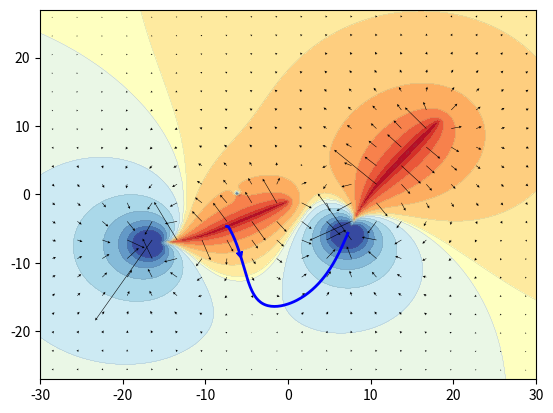

Here is the Python script that generated this plot:
"""
Simulations of spatial electric fields.

For simulating the spatial geometry of electric fields generated by electric fishes
and perturbed by objects, first generate monopoles and charges:

- `efish_monopoles()`: monopoles for simulating the electric field of an electric fish.
- `object_monopoles()`: monopoles for simulating a circular object.

The the resulting potential, field, and field lines can be computed:

- `epotential()`: simulation of electric field potentials.
- `epotential_meshgrid()`: simulation of electric field potentials on a mesh grid.
- `efield()`: simulation of electric field.
- `efield_meshgrid()`: simulation of electric field on a mesh grid.
- `fieldline()`: compute an electric field line.

For plotting, the following functions might be helpful:

- `squareroot_transform()`: square-root transformation keeping the sign.
- `plot_fieldlines()`: plot field lines with arrows.
"""

import numpy as np
import matplotlib.pyplot as plt
from matplotlib.patches import FancyArrowPatch


def efish_monopoles(pos=(0, 0), direction=(1, 0), size=10.0, bend=0, nneg=1):
    """ Monopoles for simulating the electric field of an electric fish.

    This implements the model published in
    Chen, House, Krahe, Nelson (2005) "Modeling signal and background
    components of electrosensory scenes", J Comp Physiol A 191: 331-345

    Ten monopoles per unit size are uniformly distributed along the fish's body axis.
    The first (tail) nneg monopoles get negative charges that equal in sum
    the sum of the positive unit charges of the remaining (head) monopoles.
    The strength of the dipole increases linearly with fish size.

    Pass the returned monopole positions and charges on to the epotential() function
    to simulate the resulting electric field potentials, to the efield() function
    to simulate the electric field, or to object_monopoles() to add an object.

    Parameters
    ----------
    pos: tuple of floats
        Coordinates of the fish's position (its center).
        The number of elements in pos set the number of dimensions to be used.
    direction: tuple of floats
        Coordinates of a vector defining the orientation of the fish.
        Missing dimensions are filled in with zeros.
        Note: currently only rotations in the x-y plane are implemented.
    size: float
        Size of the fish. Per size unit 10 monopols are distributed along
        the fish's body axis.
    bend: float
        Bending angle of the fish's tail in degree.
    nneg: int
        Number of negative charges to be used. The remaining ones are positively charged.

    Returns
    -------
    poles: 2D array of floats
        Positions of the monopoles with n-dimensional coordinates
        as specified by the number of elements in pos.
    charges: array of floats
        The charge of each monopole.

    Example
    -------
    ```
    fish1 = ((-8, -5), (1, 0.5), 18.0, -25)
    poles1 = efish_monopoles(*fish1)
    ```
    """
    n = int(10*size)
    npos = n - nneg
    ppx = 0.1
    pos = np.asarray(pos)
    dirv = np.zeros(len(pos))
    dirv[:len(direction)] = direction        
    charges = np.ones(n)
    charges[:nneg] = -float(npos)/nneg
    poles = np.zeros((n, len(pos)))
    poles[:,0] = np.arange(-n//2, -n//2+n)*ppx
    if np.abs(bend) > 1.e-8:
        xm = -np.min(poles[:,0])       # tip of fish tail
        r = -180.0*xm/bend/np.pi       # radius of circle on which to bend the tail
        xp = poles[poles[:,0]<0.0,0]   # all negative x coordinates of poles
        beta = xp/r                    # angle on circle for each x coordinate
        poles[poles[:,0]<0.0,0] = -np.abs(r*np.sin(beta)) # transformed x coordinates
        poles[poles[:,0]<0.0,1] = r*(1.0-np.cos(beta))    # transformed y corrdinates
    # rotation matrix:
    theta = -np.arctan2(dirv[1], dirv[0])
    c = np.cos(theta)
    s = np.sin(theta)
    rm = np.array(((c, -s), (s, c)))
    # rotation:
    poles[:,:2] = np.dot(poles[:,:2], rm)
    # translation:
    poles += pos
    return poles, charges


def object_monopoles(pos=(0, 0), radius=1.0, chi=1.0, *args):
    """ Monopoles for simulating a circular object.

    The circular object is approximated by an induced dipole, as
    sugested by Rasnow B (1996) "The effects of simple objects on the
    electric field of Apteronotus", J Comp Physiol A 178:397-411 and
    Chen, House, Krahe, Nelson (2005) "Modeling signal and background
    components of electrosensory scenes", J Comp Physiol A 191: 331-345.

    Pass the returned monopole positions and charges on to the
    epotential() function to simulate the resulting electric field
    potentials or to the efield() function to simulate the electric
    field.

    Two monopoles with charges q and -q separated by dx form a dipole
    with dipole moment p = q dx. According to Chen et al (2005), this
    dipole moment should equal chi*radius**3*E_obj, where E_obj is the
    electric field generated by the fishes at the position of the
    object. We normalize E_obj and multiply it with a small number eps
    to get dx. Accordingly, we have to set q to chi*radius**3
    |E_obj|/eps.

    Parameters
    ----------
    pos: tuple of floats
        Coordinates of the fish's position (its center).
        The number of dimensions must be the same as the one of the poles
        passed on in args.
    radius: float
        Radius of the small circular object.
    chi: float
        Electrical contrast. Unity for a perfect conductor, -0.5 for a
        perfect insulator and zero if the electrical impedance of the sphere
        matches that of the surrounding water.
    args: list of tuples
        Each tuple contains as the first argument the position of
        monopoles (2D array of floats), and as the second argument the
        corresponding charges (array of floats) of electric fish. Use
        efish_monopoles() to generate monopoles and corresponding charges.

    Returns
    -------
    poles: 2D array of floats
        Positions of the monopoles.
    charges: array of floats
        The charge of each monopole.

    Example
    -------
    ```
    fish1 = ((-8, -5), (1, 0.5), 18.0, -25)
    fish2 = ((12, 3), (0.8, 1), 20.0, 20)
    poles1 = efish_monopoles(*fish1)
    poles2 = efish_monopoles(*fish2)
    poles3 = object_monopoles((-6, 0), 1.0, -0.5, poles1, poles2)
    ```
    """
    eps = 0.1   # distance of the two monopoles
    pos = np.asarray(pos)
    # electric field at object position:
    eobj = efield(pos, *args)
    eobjnorm = np.linalg.norm(eobj)
    # induced dipole:
    charges = np.ones(2)*chi*radius**3*eobjnorm/eps
    charges[0] = -charges[0]
    poles = np.zeros((2, len(pos)))
    poles[1,:] = eobj*eps/eobjnorm   # distance between monopoles
    poles += pos                     # translation to required position
    return poles, charges


def epotential(pos, *args):
    """ Simulation of electric field potentials.

    Parameters
    ----------
    pos: 2D array of floats
        Each row contains the coordinates (2D or 3D)
        for which the potential should be computed.
    args: list of tuples
        Each tuple contains as the first argument the position of monopoles
        (2D array of floats), and as the second argument the corresponding charges
        (array of floats). Use efish_monopoles() to generate monopoles and
        corresponding charges.

    Returns
    -------
    pot: 1D array of float
        The potential for each position in `pos`.
    """
    pos = np.asarray(pos)
    pot = np.zeros(len(pos))
    for poles, charges in args:
        for p, c in zip(poles, charges):
            r = pos - p
            rnorm = np.linalg.norm(r, axis=1)
            rnorm[np.abs(rnorm) < 1e-12] = 1.0e-12
            pot += c/rnorm
    return pot


def epotential_meshgrid(x, y, *args):
    """ Simulation of electric field potentials on a mesh grid.

    This is a simple wrapper for epotential().

    Parameters
    ----------
    x: 1D array of floats
        Range of x coordinates.
    y: 1D array of floats
        Range of y coordinates.
    args: list of tuples
        Each tuple contains as the first argument the position of monopoles
        (2D array of floats), and as the second argument the corresponding charges
        (array of floats). Use efish_monopoles() to generate monopoles and
        corresponding charges.

    Returns
    -------
    pot: 2D array of floats
        The potential for the mesh grid spanned by x and y.

    Example
    -------
    ```
    maxx = 30.0
    maxy = 27.0
    x = np.linspace(-maxx, maxx, 200)
    y = np.linspace(-maxy, maxy, 200)
    fish1 = ((-8, -5), (1, 0.5), 18.0, -25)
    fish2 = ((12, 3), (0.8, 1), 20.0, 20)
    poles1 = efish_monopoles(*fish1)
    poles2 = efish_monopoles(*fish2)
    pot = epotential_meshgrid(x, y, poles1, poles2)
    thresh = 0.65
    zz = squareroot_transform(pot/200, thresh)
    levels = np.linspace(-thresh, thresh, 16)
    fig, ax = plt.subplots()
    ax.contourf(x, y, -zz, levels, cmap='RdYlBu')
    ax.contour(x, y, -zz, levels, zorder=1, colors='#707070',
               linewidths=0.1, linestyles='solid')
    plt.show()
    ```
    """
    xx, yy = np.meshgrid(x, y)
    pos = np.vstack((xx.ravel(), yy.ravel())).T
    pot = epotential(pos, *args)
    return pot.reshape(xx.shape)

    
def efield(pos, *args):
    """ Simulation of electric field given a set of electric monopoles.

    Parameters
    ----------
    pos: array of floats
        Each row contains the coordinates (2D or 3D)
        for which the potential should be computed.
        A single (1D) position is also accepted.
    args: list of tuples
        Each tuple contains as the first argument the position of monopoles
        (2D array of floats), and as the second argument the corresponding charges
        (array of floats). Use efish_monopoles() to generate monopoles and
        corresponding charges.

    Returns
    -------
    field: array of floats
        The electric field components for each position in `pos`.
    """
    pos = np.asarray(pos)
    onedim = len(pos.shape) == 1
    if onedim:
        pos = pos.reshape(-1, len(pos))
    field = np.zeros(pos.shape)
    for poles, charges in args:
        for p, c in zip(poles, charges):
            r = pos - p
            rnorm = np.linalg.norm(r, axis=1)
            rnorm[np.abs(rnorm) < 1e-12] = 1.0e-12
            fac = c/rnorm**3
            field += r*fac[:,np.newaxis]
    return field[0] if onedim else field


def efield_meshgrid(x, y, *args):
    """ Simulation of electric field on a mesh grid.

    This is a simple wrapper for efield().

    Parameters
    ----------
    x: 1D array of floats
        Range of x coordinates.
    y: 1D array of floats
        Range of y coordinates.
    args: list of tuples
        Each tuple contains as the first argument the position of monopoles
        (2D array of floats), and as the second argument the corresponding charges
        (array of floats). Use efish_monopoles() to generate monopoles and
        corresponding charges.

    Returns
    -------
    xx: 2D array of floats
        Matrix of x-coordinates as returned by `numpy.meshgrid(x, y)`.
    yy: 2D array of floats
        Matrix of y-coordinates as returned by `numpy.meshgrid(x, y)`.
    fieldx: 2D array of floats
        The x-coordinate of the electric field for the mesh grid spanned by x and y.
    fieldy: 2D array of floats
        The y-coordinate of the electric field for the mesh grid spanned by x and y.

    Example
    -------
    ```
    maxx = 30.0
    maxy = 27.0
    x = np.linspace(-maxx, maxx, 200)
    y = np.linspace(-maxy, maxy, 200)
    fish1 = ((-8, -5), (1, 0.5), 18.0, -25)
    fish2 = ((12, 3), (0.8, 1), 20.0, 20)
    poles1 = efish_monopoles(*fish1)
    poles2 = efish_monopoles(*fish2)
    n = 5
    xx, yy, fieldx, fieldy = efield_meshgrid(x[n::2*n], y[n::2*n], poles1, poles2)
    u = squareroot_transform(fieldx, 0)
    v = squareroot_transform(fieldy, 0)
    ax.quiver(xx, yy, u, v, units='xy', angles='uv', scale=2, scale_units='xy',
              width=0.07, headwidth=5)
    plt.show()
    ``` 
    """
    xx, yy = np.meshgrid(x, y)
    pos = np.vstack((xx.ravel(), yy.ravel())).T
    ef = efield(pos, *args)
    return xx, yy, ef[:,0].reshape(xx.shape), ef[:,1].reshape(xx.shape)


def fieldline(pos0, bounds, *args, eps=0.1, maxiter=1000):
    """ Compute an electric field line.

    From the initial position `pos0` the field line is computed in both directions
    until it leaves the area defined by `bounds`.

    Parameters
    ----------
    pos0: array of floats
        Initial position for computing the field line.
    bounds: None or 2D array of floats
        If not None, stop integration of the field line if it exceeds bounds.
        First row are the minimum coordinates and second row the maximum coordinates.
    args: list of tuples
        Each tuple contains as the first argument the position of monopoles
        (2D array of floats), and as the second argument the corresponding charges
        (array of floats). Use efish_monopoles() to generate monopoles and
        corresponding charges.
    eps: float
        Stepsize in unit of the coordinates.
    maxiter: int
        Maximum number of iteration steps.

    Returns
    -------
    fl: 2D array of floats
        Coordinates of the computed field line.
    """
    bounds = np.asarray(bounds)
    p = np.array(pos0)
    n = maxiter//2
    # forward integration:
    flf = np.zeros((n, len(pos0)))
    for i in range(len(flf)):
        flf[i,:] = p
        if np.any(p < bounds[0,:]) or np.any(p > bounds[1,:]) or (bounds is not None and
                i >= 5 and np.all((flf[i,:] - flf[i-1,:])*(flf[i-1,:] - flf[i-2,:])<0)):
            flf = flf[:i,:]
            break
        uv = efield(p, *args)
        uv /= np.linalg.norm(uv)
        p = p + eps*uv
    # backward integration:
    p = np.array(pos0)
    flb = np.zeros((n, len(pos0)))
    for i in range(len(flb)):
        flb[i,:] = p
        if np.any(p < bounds[0,:]) or np.any(p > bounds[1,:]) or (bounds is not None and
                i >= 5 and np.all((flb[i,:] - flb[i-1,:])*(flb[i-1,:] - flb[i-2,:])<0)):
            flb = flb[:i,:]
            break
        uv = efield(p, *args)
        uv /= np.linalg.norm(uv)
        p = p - eps*uv
    fl = np.vstack((flb[::-2], flf[::2]))
    return fl


def squareroot_transform(values, thresh=1.0):
    """ Square-root transformatio keeping the sign.

    Takes the square root of positive values and takes the square root
    of the absolute values of negative values and negates the results.

    Then truncate symmetrically both positive and negative values to
    a threshold.

    The resulting transformed values give nice contour lines in a
    contour plot.

    Parameters
    ----------
    values: array of float
        The values to be transformed, i.e. potentials or field strengths.
    thresh: float or None
        Maximum absolute value of the returned values.
        Must be positive!
        If thesh equals zero, then do not apply treshold.
        If None, take the smaller of the maximum of the
        positive values or of the absolute negative values. 

    Returns
    -------
    values: array of float
        The transformed (square-rooted and thresholded) values.

    Example
    -------
    ```
    fig, ax = plt.subplots()
    maxx = 30.0
    maxy = 27.0
    x = np.linspace(-maxx, maxx, 200)
    y = np.linspace(-maxy, maxy, 200)
    fish1 = ((-8, -5), (1, 0.5), 18.0, -25)
    fish2 = ((12, 3), (0.8, 1), 20.0, 20)
    poles1 = efish_monopoles(*fish1)
    poles2 = efish_monopoles(*fish2)
    fl = fieldline((0, -16), [[-maxx, -maxy], [maxx, maxy]], poles1, poles2)
    plot_fieldlines(ax, [fl], 5, color='b', lw=2)
    plt.show()
    ```
    """
    sel = values>=0.0
    values[sel] = values[sel]**0.5
    values[np.logical_not(sel)] = -((-values[np.logical_not(sel)])**0.5)
    if thresh is None:
        thresh = min(np.max(values), -np.min(values))
    if thresh > 0:
        values[values>thresh] = thresh
        values[values<-thresh] = -thresh
    return values


def plot_fieldlines(ax, flines, pos=5, **kwargs):
    """ Plot field lines with arrows.

    Parameters
    ----------
    ax: matplotlib axes
        Axes in which to plot the field lines.
    flines: list of 2D arrays
        The field lines.
    pos: float
        The position of the arrow on the field line in units of the coordinates.
    **kwargs: key word arguments
        Passed on to plot().
    """
    xmin, xmax = ax.get_xlim()
    ymin, ymax = ax.get_ylim()
    dx = 0.05*np.abs(xmax-xmin)
    dy = 0.05*np.abs(ymax-ymin)
    
    for fl in flines:
        ax.plot(fl[:,0], fl[:,1], **kwargs)
        # arrows:
        d = np.diff(fl, axis=0)
        dd = np.linalg.norm(d, axis=1)
        dist = np.cumsum(dd)
        if dist[-1] >= 6:
            idx0 = np.argmin(np.abs(dist-pos))
            if (np.abs(fl[0,0]-xmin)<dx or np.abs(fl[0,0]-xmax)<dx or
                np.abs(fl[0,1]-ymin)<dy or np.abs(fl[0,1]-ymax)<dy):
                idx0 = np.argmin(np.abs(dist[-1]-dist-pos))
            idx1 = np.argmin(np.abs(dist-0.5*dist[-1]))
            idx = min(idx0, idx1)
            posa = fl[idx,:]
            posb = fl[idx+1,:]
            arrow = FancyArrowPatch(posA=posa, posB=posb, shrinkA=0, shrinkB=0,
                                    arrowstyle='fancy', mutation_scale=10,
                                    connectionstyle='arc3', fill=True,
                                    color=kwargs['color'], zorder=30)
            ax.add_patch(arrow)


def main():
    fig, ax = plt.subplots()
    maxx = 30.0
    maxy = 27.0
    x = np.linspace(-maxx, maxx, 200)
    y = np.linspace(-maxy, maxy, 200)
    fish1 = ((-8, -5), (1, 0.5), 18.0, -25)
    fish2 = ((12, 3), (0.8, 1), 20.0, 20)
    poles1 = efish_monopoles(*fish1)
    poles2 = efish_monopoles(*fish2)
    poles3 = object_monopoles((-6, 0), 1.0, -0.5, poles1, poles2)
    allpoles = (poles1, poles2, poles3)
    # potential:
    pot = epotential_meshgrid(x, y, *allpoles)
    thresh = 0.65
    zz = squareroot_transform(pot/200, thresh)
    levels = np.linspace(-thresh, thresh, 16)
    ax.contourf(x, y, -zz, levels, cmap='RdYlBu')
    ax.contour(x, y, -zz, levels, zorder=1, colors='#707070',
               linewidths=0.1, linestyles='solid')
    # electric field vectors:
    n = 5
    xx, yy, fieldx, fieldy = efield_meshgrid(x[n::2*n], y[n::2*n], *allpoles)
    u = squareroot_transform(fieldx, 0)
    v = squareroot_transform(fieldy, 0)
    ax.quiver(xx, yy, u, v, units='xy', angles='uv', scale=2, scale_units='xy',
              width=0.07, headwidth=5)
    # field line:
    bounds = [[-maxx, -maxy], [maxx, maxy]]
    fl = fieldline((0, -16), bounds, *allpoles)
    plot_fieldlines(ax, [fl], 5, color='b', lw=2)
    plt.show()

            
if __name__ == '__main__':
    main()
